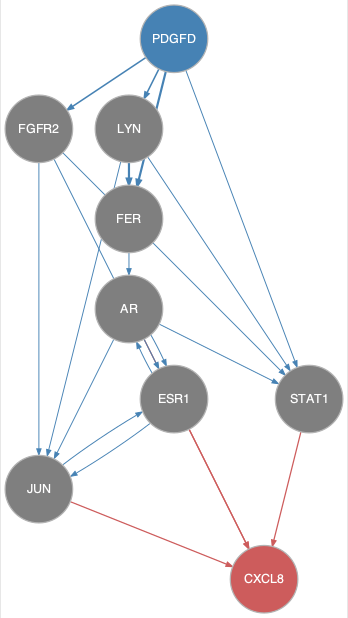

The table this chart was drawn from, first rows:
from	to
AR	ESR1
AR	JUN
AR	STAT1
ESR1	AR
ESR1	JUN
FER	AR
FGFR2	ESR1
FGFR2	JUN
FGFR2	STAT1
JUN	ESR1
LYN	FER
LYN	JUN
LYN	STAT1
PDGFD	FER
PDGFD	FGFR2
PDGFD	LYN
PDGFD	STAT1
AR	CXCL8
ESR1	CXCL8
JUN	CXCL8
STAT1	CXCL8
